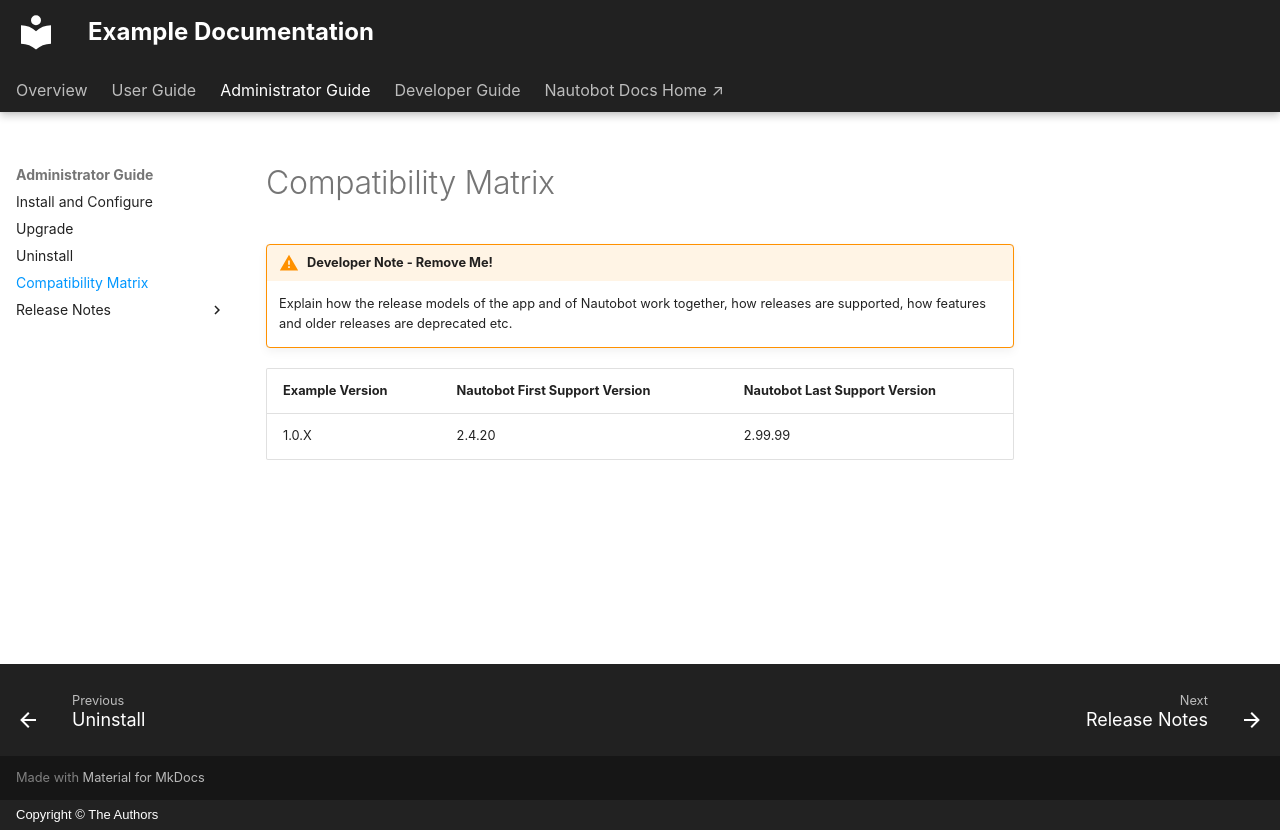

repository: smk4664/nautobot-app-example · page: admin/compatibility_matrix/index.html · generator: mkdocs · copyright: Copyright © The Authors

# Compatibility Matrix

!!! warning "Developer Note - Remove Me!"
    Explain how the release models of the app and of Nautobot work together, how releases are supported, how features and older releases are deprecated etc.

| Example Version | Nautobot First Support Version | Nautobot Last Support Version |
| ------------- | -------------------- | ------------- |
| 1.0.X         | 2.4.20                | 2.99.99        |
